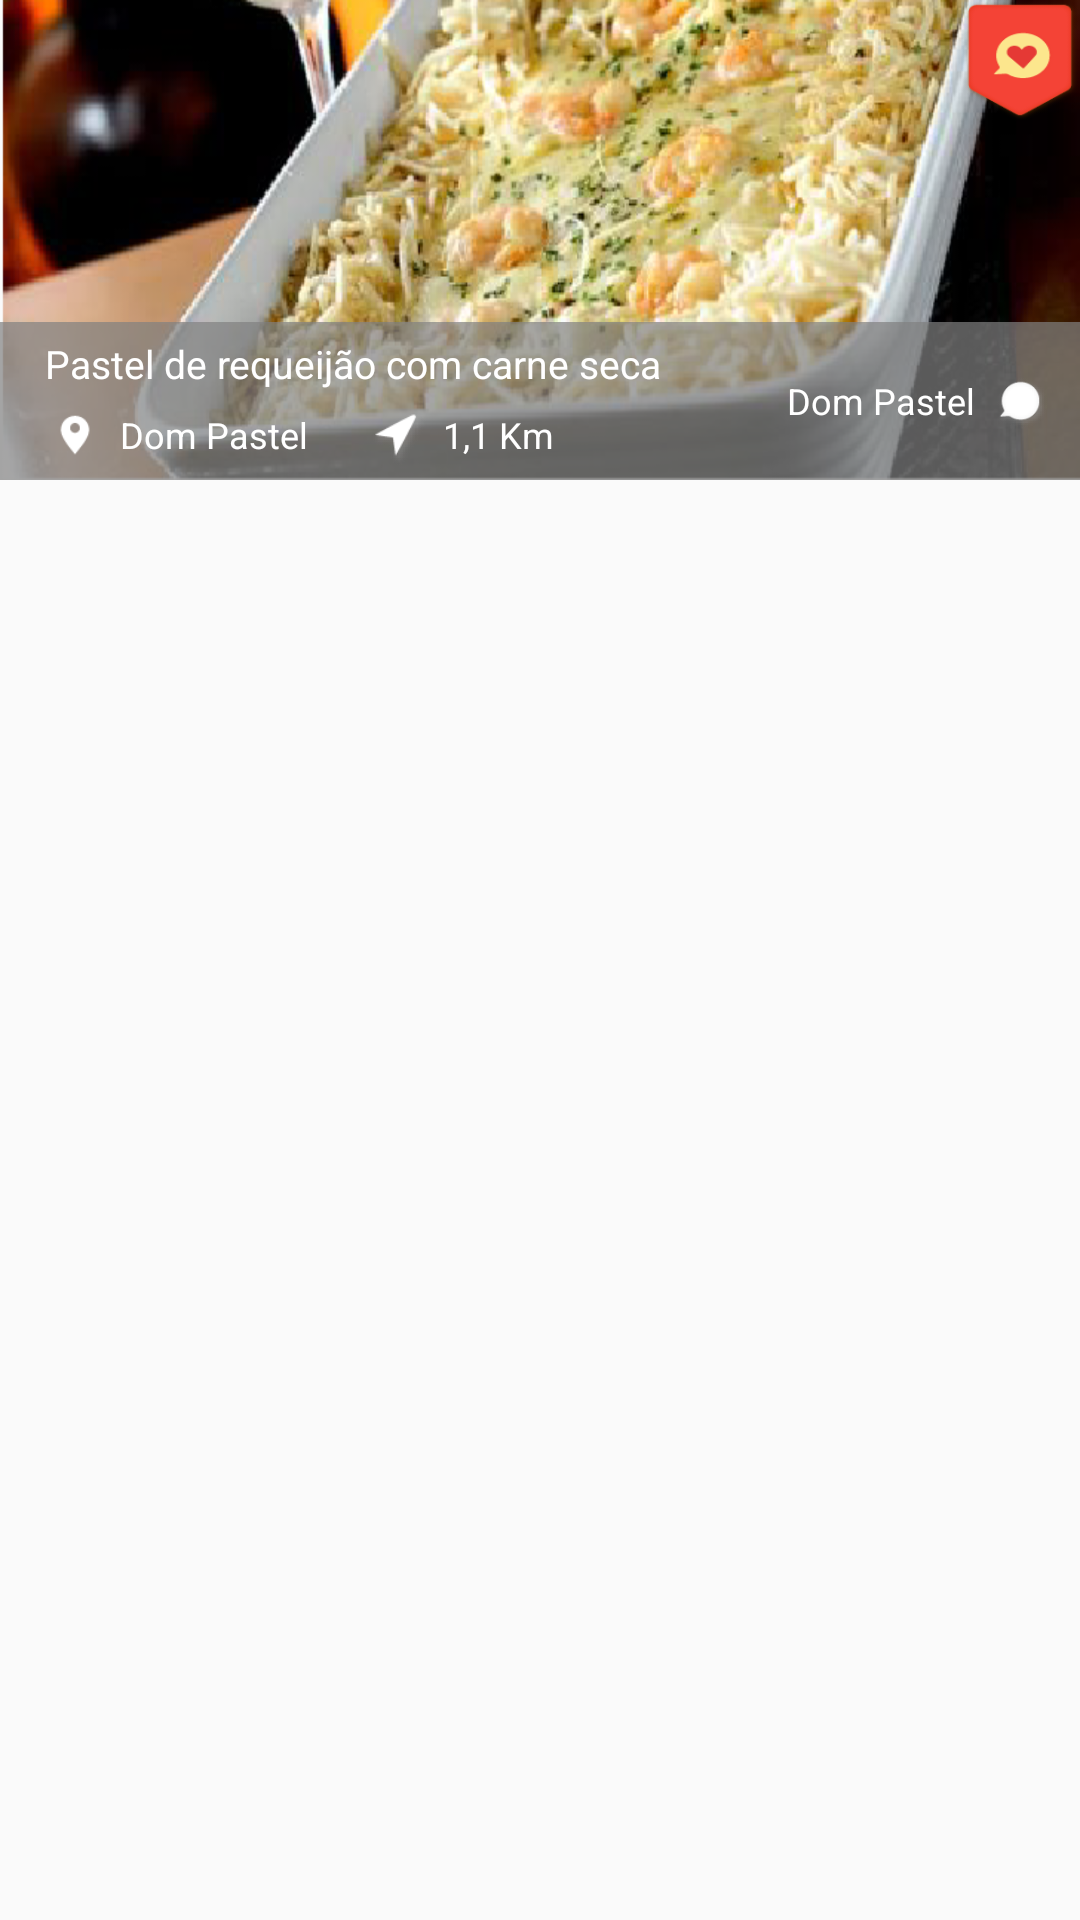

Reconstruct the res/layout file that produces this screen, plus the resources it refers to.
<!-- AndroidManifest.xml: application theme AppTheme -->
<!-- res/layout/produto_lista.xml -->
<?xml version="1.0" encoding="utf-8"?>
<RelativeLayout xmlns:android="http://schemas.android.com/apk/res/android"
    android:layout_width="match_parent"
    android:layout_height="wrap_content">

    <ImageView
        android:id="@+id/iv_product_banner"
        android:layout_width="match_parent"
        android:layout_height="160dp"
        android:background="@drawable/banner_1" />

    <ImageView
        android:id="@+id/iv_satisfaction_flag"
        android:layout_width="40dp"
        android:layout_height="40dp"
        android:layout_alignParentRight="true"
        android:layout_alignParentTop="true"
        android:background="@drawable/the_best_flag" />

    <RelativeLayout
        android:layout_width="match_parent"
        android:layout_height="wrap_content"
        android:layout_alignBottom="@id/iv_product_banner"
        android:background="@color/alpha_gray"
        android:orientation="vertical">

        <LinearLayout
            android:layout_width="wrap_content"
            android:layout_height="wrap_content"
            android:layout_alignParentLeft="true"
            android:orientation="vertical">

            <TextView
                android:id="@+id/tv_food_name"
                android:layout_width="wrap_content"
                android:layout_height="wrap_content"
                android:layout_marginLeft="15dp"
                android:layout_marginTop="5dp"
                android:text="Pastel de requeijão com carne seca"
                android:textColor="@color/white"
                android:textSize="13sp" />

            <LinearLayout
                android:id="@+id/ll_food_description"
                android:layout_width="wrap_content"
                android:layout_height="wrap_content"
                android:layout_marginBottom="5dp"
                android:layout_marginLeft="15dp"
                android:layout_marginRight="15dp"
                android:layout_marginTop="5dp"
                android:orientation="horizontal">

                <ImageView
                    android:layout_width="20dp"
                    android:layout_height="20dp"
                    android:layout_gravity="center"
                    android:background="@drawable/address_name" />

                <TextView
                    android:id="@+id/tv_restaurant_name"
                    android:layout_width="wrap_content"
                    android:layout_height="wrap_content"
                    android:layout_gravity="center"
                    android:layout_marginLeft="5dp"
                    android:text="Dom Pastel"
                    android:textColor="@color/white"
                    android:textSize="12sp" />

                <ImageView
                    android:layout_width="20dp"
                    android:layout_height="20dp"
                    android:layout_marginLeft="20dp"
                    android:background="@drawable/local_distance_icon" />

                <TextView
                    android:id="@+id/tv_local_distance"
                    android:layout_width="wrap_content"
                    android:layout_height="wrap_content"
                    android:layout_gravity="center"
                    android:layout_marginLeft="5dp"
                    android:text="1,1 Km"
                    android:textColor="@color/white"
                    android:textSize="12sp" />
            </LinearLayout>
        </LinearLayout>

        <LinearLayout
            android:layout_width="wrap_content"
            android:layout_height="wrap_content"
            android:layout_alignParentRight="true"
            android:layout_centerInParent="true"
            android:layout_marginRight="10dp">

            <TextView
                android:id="@+id/tv_count_comment"
                android:layout_width="wrap_content"
                android:layout_height="wrap_content"
                android:layout_gravity="center_vertical"
                android:layout_marginLeft="5dp"
                android:layout_marginRight="5dp"
                android:text="Dom Pastel"
                android:textColor="@color/white"
                android:textSize="12sp" />

            <ImageView
                android:layout_width="20dp"
                android:layout_height="20dp"
                android:background="@drawable/comment_icon" />

        </LinearLayout>

    </RelativeLayout>

</RelativeLayout>
<!-- resources referenced by this layout -->
<resources>
  <color name="alpha_gray">#B3808080</color>
  <color name="white">#FFFFFF</color>
  <!-- drawable address_name: png bitmap (drawable, 569 bytes) -->
  <!-- drawable banner_1: png bitmap (drawable, 200344 bytes) -->
  <!-- drawable comment_icon: png bitmap (drawable, 2017 bytes) -->
  <!-- drawable local_distance_icon: png bitmap (drawable, 1375 bytes) -->
  <!-- drawable the_best_flag: png bitmap (drawable, 4915 bytes) -->
  <style name="AppTheme" parent="Theme.AppCompat.Light.NoActionBar">
          <item name="android:windowTranslucentStatus">true</item>
      </style>
</resources>
